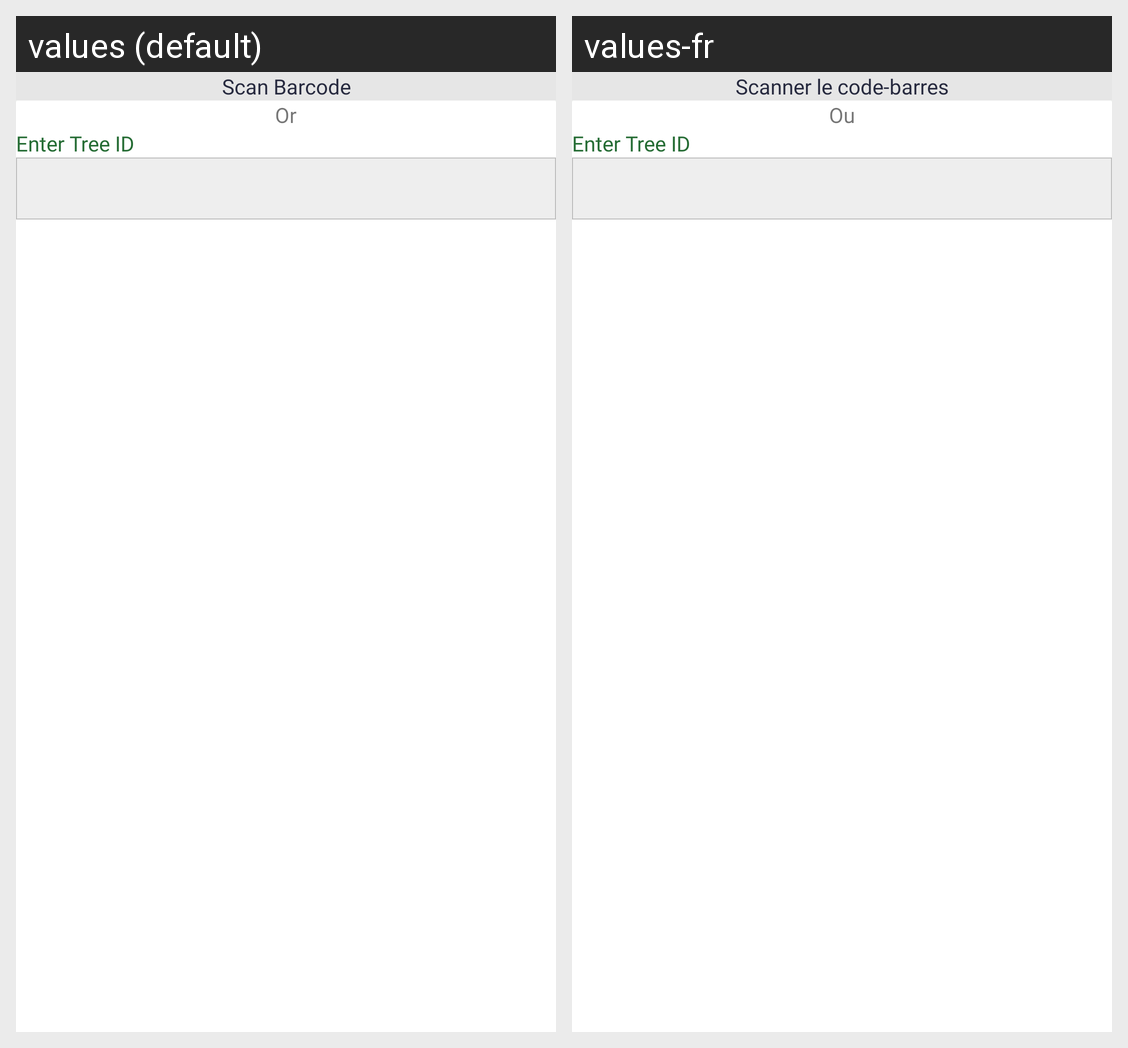

Locale-by-locale string values for the Android screen shown in this grid:
Android screen res/layout/fragment_tree_details.xml rendered under 2 locales, left to right: values (default), values-fr. Device: Nexus 5 (rendered at 1080×1920; each locale shown at half size, 540×960, under a caption strip naming it); theme AppTheme.
Strings drawn on this screen, with the default value and each locale's value (text and hints the layout hard-codes, and strings that could not be matched under every locale, appear in the picture but are not listed):

scan_barcod
  values: Scan Barcode
  values-fr: Scanner le code-barres

or
  values: Or
  values-fr: Ou

enter_tree_id
  values: Enter Tree ID
  values-fr: Enter Tree ID
